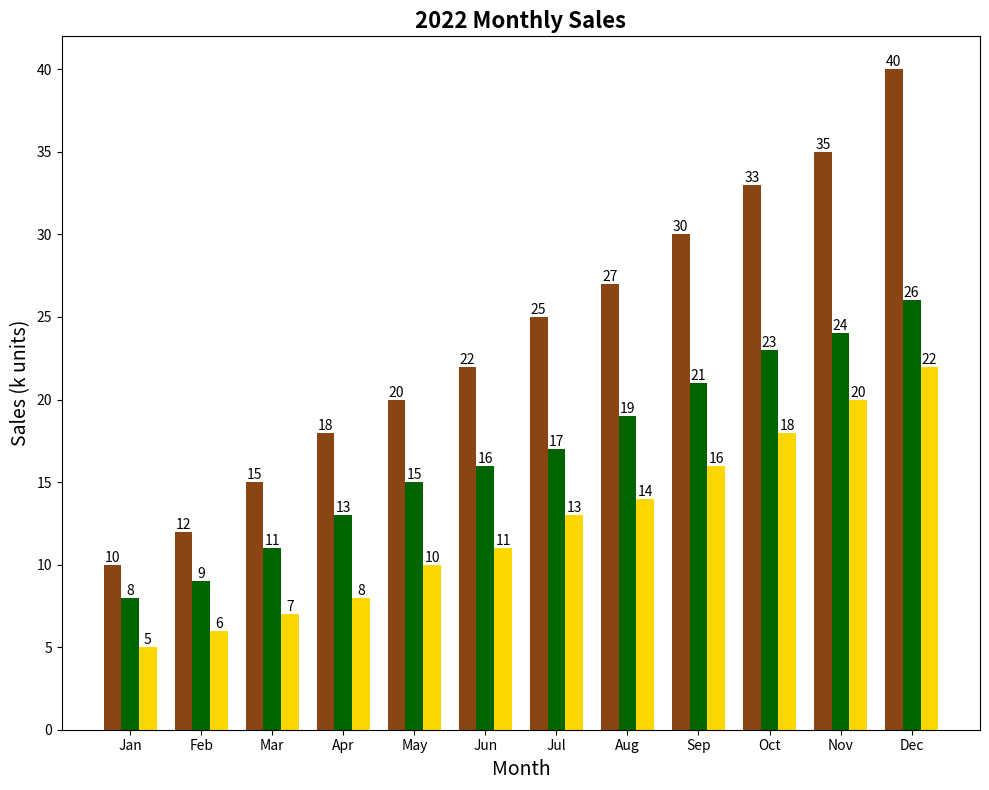

Python code for this plot:
import matplotlib.pyplot as plt
import numpy as np

# Data
months = np.arange(1, 13)
coffee_sales = np.array([10, 12, 15, 18, 20, 22, 25, 27, 30, 33, 35, 40])
tea_sales = np.array([8, 9, 11, 13, 15, 16, 17, 19, 21, 23, 24, 26])
juice_sales = np.array([5, 6, 7, 8, 10, 11, 13, 14, 16, 18, 20, 22])

fig, ax1 = plt.subplots(figsize=(10, 8))

# Bar chart: Monthly sales
width = 0.25
ax1.bar(months - width, coffee_sales, width=width, color='#8B4513')
ax1.bar(months, tea_sales, width=width, color='#006400')
ax1.bar(months + width, juice_sales, width=width, color='#FFD700')

ax1.set_title('2022 Monthly Sales', fontsize=16, fontweight='bold')
ax1.set_xlabel('Month', fontsize=14)
ax1.set_ylabel('Sales (k units)', fontsize=14)
ax1.set_xticks(months)
ax1.set_xticklabels(['Jan', 'Feb', 'Mar', 'Apr', 'May', 'Jun', 'Jul', 'Aug', 'Sep', 'Oct', 'Nov', 'Dec'])

for i in range(len(months)):
    ax1.text(months[i] - width, coffee_sales[i], str(coffee_sales[i]), ha='center', va='bottom', fontsize=10)
    ax1.text(months[i], tea_sales[i], str(tea_sales[i]), ha='center', va='bottom', fontsize=10)
    ax1.text(months[i] + width, juice_sales[i], str(juice_sales[i]), ha='center', va='bottom', fontsize=10)

plt.tight_layout()
plt.show()
